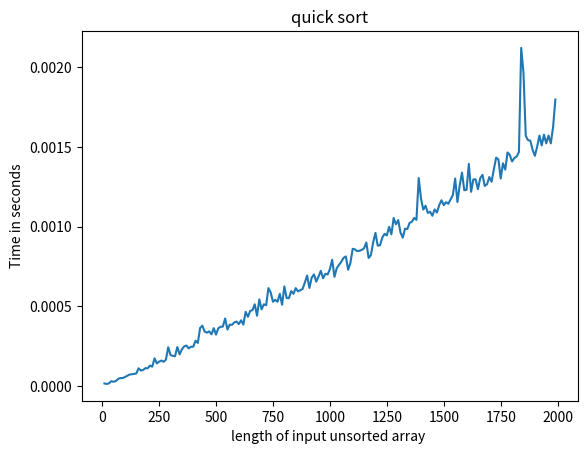

This figure's Python source:
import matplotlib.pyplot as plt
import numpy as np
import time

np.random.seed(120)



# quick sort function
def quick_sort(unsorted_array):
    start = time.time()
    def quick(unsorted_array):
        if len(unsorted_array)>1:
            pivot = unsorted_array.pop(-1)
            left = []
            right = []
            for number in unsorted_array:
                left.append(number) if number <= pivot else right.append(number)
            return quick(left) + [pivot] + quick(right)
        else:
            return unsorted_array
    quick(unsorted_array)
    end = time.time() - start
    return end



#store the time required for the length of the input
time_required = {}
for length in range(10,2000, 10):
    time_required[length] = quick_sort(list(np.random.randint(1,1000, length)))

# ploting the time graph
plt.plot(time_required.keys(), time_required.values())
plt.xlabel("length of input unsorted array ")
plt.ylabel("Time in seconds")
plt.title("quick sort")
plt.show()
